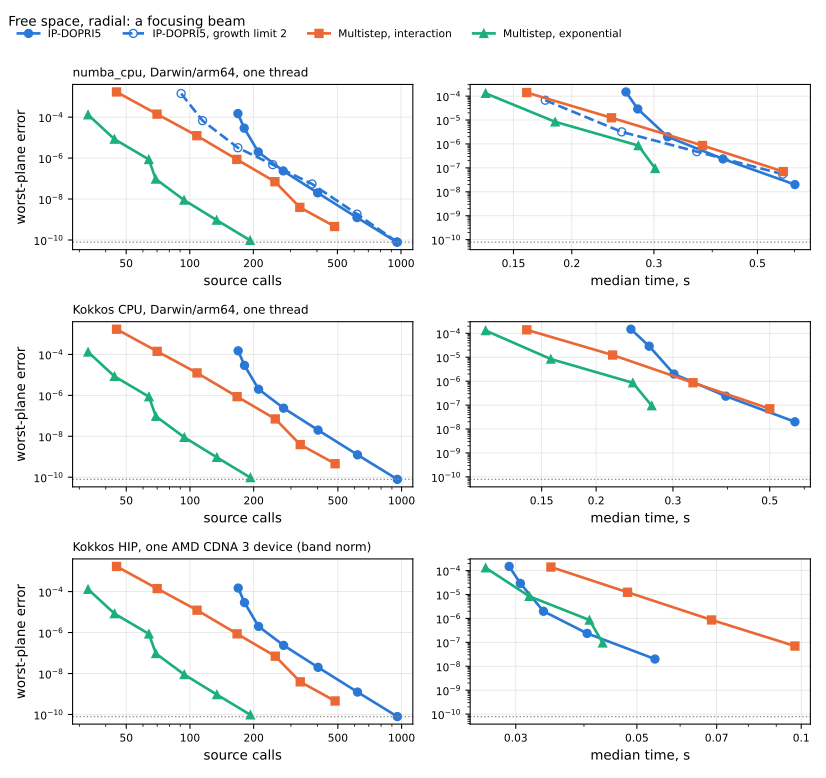

The data file committed next to this chart (first rows):
backend, method, rtol, calls, median_seconds, error
numba_cpu, Darwin/arm64, one thread, rk, 0.001, 169, 0.2613, 0.0001492
numba_cpu, Darwin/arm64, one thread, rk, 0.0001, 181, 0.277, 2.901630445535125e-05
numba_cpu, Darwin/arm64, one thread, rk, 1e-05, 211, 0.321, 1.990726137520234e-06
numba_cpu, Darwin/arm64, one thread, rk, 1e-06, 277, 0.4217, 2.363541951941059e-07
numba_cpu, Darwin/arm64, one thread, rk, 1e-07, 403, 0.6015, 2.0027808472700703e-08
numba_cpu, Darwin/arm64, one thread, rk, 1e-08, 619, , 1.2413682787956647e-09
numba_cpu, Darwin/arm64, one thread, rk, 1e-09, 955, , 7.863064649682701e-11
numba_cpu, Darwin/arm64, one thread, rk2, 0.001, 91, , 0.001423
numba_cpu, Darwin/arm64, one thread, rk2, 0.0001, 115, 0.1754, 6.72530855313083e-05
numba_cpu, Darwin/arm64, one thread, rk2, 1e-05, 169, 0.2559, 3.195901780426895e-06
numba_cpu, Darwin/arm64, one thread, rk2, 1e-06, 247, 0.3706, 4.772690975021127e-07
numba_cpu, Darwin/arm64, one thread, rk2, 1e-07, 379, 0.5664, 5.4482869530730854e-08
numba_cpu, Darwin/arm64, one thread, rk2, 1e-08, 619, , 1.829222485573611e-09
numba_cpu, Darwin/arm64, one thread, rk2, 1e-09, 961, , 7.850212641437173e-11
numba_cpu, Darwin/arm64, one thread, interaction, 0.001, 45, , 0.001699
numba_cpu, Darwin/arm64, one thread, interaction, 0.0001, 70, 0.1601, 0.0001404
numba_cpu, Darwin/arm64, one thread, interaction, 1e-05, 108, 0.2433, 1.240976141495618e-05
numba_cpu, Darwin/arm64, one thread, interaction, 1e-06, 167, 0.3812, 8.633607102393772e-07
numba_cpu, Darwin/arm64, one thread, interaction, 1e-07, 253, 0.568, 7.010519059412427e-08
numba_cpu, Darwin/arm64, one thread, interaction, 1e-08, 332, , 3.9100907659236585e-09
numba_cpu, Darwin/arm64, one thread, interaction, 1e-09, 485, , 4.5518012841958085e-10
numba_cpu, Darwin/arm64, one thread, exponential, 0.0001, 33, 0.1307, 0.0001306
numba_cpu, Darwin/arm64, one thread, exponential, 1e-05, 44, 0.1842, 8.404325131537993e-06
numba_cpu, Darwin/arm64, one thread, exponential, 1e-06, 64, 0.2778, 8.556052714600081e-07
numba_cpu, Darwin/arm64, one thread, exponential, 1e-07, 69, 0.3018, 9.461601230462195e-08
numba_cpu, Darwin/arm64, one thread, exponential, 1e-08, 94, , 8.8828944037603e-09
numba_cpu, Darwin/arm64, one thread, exponential, 1e-09, 134, , 9.322908858992527e-10
numba_cpu, Darwin/arm64, one thread, exponential, 1e-10, 193, , 9.581039347151069e-11
Kokkos CPU, Darwin/arm64, one thread, rk, 0.001, 169, 0.2403, 0.0001492
Kokkos CPU, Darwin/arm64, one thread, rk, 0.0001, 181, 0.2646, 2.9016304455742682e-05
Kokkos CPU, Darwin/arm64, one thread, rk, 1e-05, 211, 0.3016, 1.990726137964115e-06
Kokkos CPU, Darwin/arm64, one thread, rk, 1e-06, 277, 0.3966, 2.363541950118509e-07
Kokkos CPU, Darwin/arm64, one thread, rk, 1e-07, 403, 0.5712, 2.0027808827304962e-08
Kokkos CPU, Darwin/arm64, one thread, rk, 1e-08, 619, , 1.2413683831116877e-09
Kokkos CPU, Darwin/arm64, one thread, rk, 1e-09, 955, , 7.862904069915395e-11
Kokkos CPU, Darwin/arm64, one thread, interaction, 0.001, 45, , 0.001699
Kokkos CPU, Darwin/arm64, one thread, interaction, 0.0001, 70, 0.1387, 0.0001404
Kokkos CPU, Darwin/arm64, one thread, interaction, 1e-05, 108, 0.2182, 1.2409761415174367e-05
Kokkos CPU, Darwin/arm64, one thread, interaction, 1e-06, 167, 0.3336, 8.633607099688189e-07
Kokkos CPU, Darwin/arm64, one thread, interaction, 1e-07, 253, 0.5002, 7.010519018058233e-08
Kokkos CPU, Darwin/arm64, one thread, interaction, 1e-08, 332, , 3.910091187456891e-09
Kokkos CPU, Darwin/arm64, one thread, interaction, 1e-09, 485, , 4.5518015393568247e-10
Kokkos CPU, Darwin/arm64, one thread, exponential, 0.0001, 33, 0.1116, 0.0001306
Kokkos CPU, Darwin/arm64, one thread, exponential, 1e-05, 44, 0.1575, 8.404325131524766e-06
Kokkos CPU, Darwin/arm64, one thread, exponential, 1e-06, 64, 0.2427, 8.556052712999445e-07
Kokkos CPU, Darwin/arm64, one thread, exponential, 1e-07, 69, 0.2682, 9.461601606827329e-08
Kokkos CPU, Darwin/arm64, one thread, exponential, 1e-08, 94, , 8.882893914510927e-09
Kokkos CPU, Darwin/arm64, one thread, exponential, 1e-09, 134, , 9.32290488198362e-10
Kokkos CPU, Darwin/arm64, one thread, exponential, 1e-10, 193, , 9.580992914769515e-11
Kokkos HIP, one AMD CDNA 3 device (band …, rk, 0.001, 169, 0.02918, 0.0001492
Kokkos HIP, one AMD CDNA 3 device (band …, rk, 0.0001, 181, 0.03059, 2.9016321662399937e-05
Kokkos HIP, one AMD CDNA 3 device (band …, rk, 1e-05, 211, 0.03372, 1.9907270440087224e-06
Kokkos HIP, one AMD CDNA 3 device (band …, rk, 1e-06, 277, 0.04053, 2.3635426508682051e-07
Kokkos HIP, one AMD CDNA 3 device (band …, rk, 1e-07, 403, 0.05396, 2.0027804286289304e-08
Kokkos HIP, one AMD CDNA 3 device (band …, rk, 1e-08, 619, , 1.2413712878944547e-09
Kokkos HIP, one AMD CDNA 3 device (band …, rk, 1e-09, 955, , 7.863083487034787e-11
Kokkos HIP, one AMD CDNA 3 device (band …, interaction, 0.001, 45, , 0.001699
Kokkos HIP, one AMD CDNA 3 device (band …, interaction, 0.0001, 70, 0.0348, 0.0001404
Kokkos HIP, one AMD CDNA 3 device (band …, interaction, 1e-05, 108, 0.04807, 1.2409768470325847e-05
Kokkos HIP, one AMD CDNA 3 device (band …, interaction, 1e-06, 167, 0.06851, 8.633608835962812e-07
... 10 more rows
